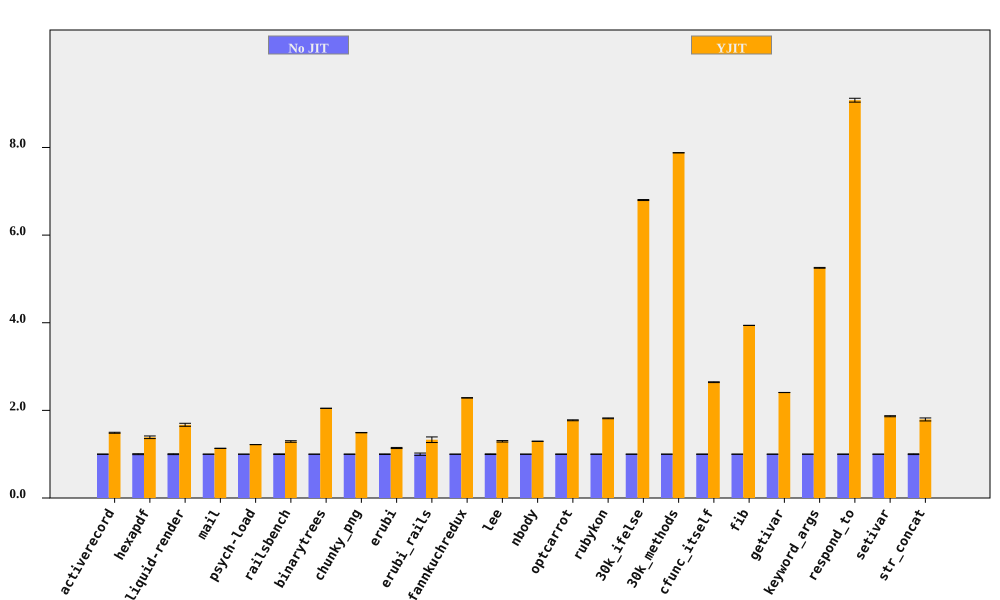

The table this chart was drawn from, first rows:
bench, No JIT (ms), No JIT RSD, YJIT (ms), YJIT RSD, YJIT spd, YJIT spd RSD, % in YJIT
activerecord, 153.6, 0.3806, 103.2, 0.6614, 1.489, 0.7631, 85.36
hexapdf, 3207, 1.071, 2314, 1.868, 1.386, 2.153, 86.47
liquid-render, 192.1, 0.9514, 115, 1.804, 1.671, 2.04, 85.52
mail, 175.9, 0.09916, 155.2, 0.156, 1.133, 0.1849, 98.28
psych-load, 2451, 0.02006, 2011, 0.03631, 1.219, 0.04148, 80.02
railsbench, 2731, 0.7472, 2117, 1.161, 1.29, 1.381, 84.84
binarytrees, 482.1, 0.03411, 235.5, 0.06405, 2.047, 0.07256, 100
chunky_png, 970, 0.1734, 650.3, 0.2022, 1.492, 0.2664, 99.95
erubi, 343.6, 0.61, 301.1, 0.9182, 1.141, 1.102, 100
erubi_rails, 26.43, 2.593, 19.87, 4.043, 1.33, 4.803, 84.78
fannkuchredux, 5251, 0.05051, 2297, 0.1992, 2.286, 0.2055, 100
lee, 1245, 0.7546, 962.2, 1.053, 1.294, 1.296, 99.97
nbody, 119.2, 0.1262, 92.09, 0.05612, 1.295, 0.1381, 100
optcarrot, 6116, 0.4335, 3448, 0.4109, 1.774, 0.5973, 96.18
rubykon, 13055, 0.308, 7180, 0.3889, 1.818, 0.496, 99.89
30k_ifelse, 2375, 0.009603, 349.2, 0.1677, 6.8, 0.168, 100
30k_methods, 6464, 0.00496, 820.5, 0.03707, 7.879, 0.0374, 100
cfunc_itself, 112.1, 0.2797, 42.43, 0.2056, 2.643, 0.3471, 100
fib, 242.6, 0.02041, 61.59, 0.05366, 3.939, 0.05741, 100
getivar, 102.9, 0.05201, 42.75, 0.0523, 2.408, 0.07376, 100
keyword_args, 285.6, 0.06929, 54.37, 0.1601, 5.253, 0.1745, 100
respond_to, 275.8, 0.2508, 30.38, 0.418, 9.079, 0.4875, 100
setivar, 76.51, 0.1125, 40.99, 0.6423, 1.866, 0.6521, 100
str_concat, 84.49, 0.878, 47.13, 1.692, 1.793, 1.907, 99.84
